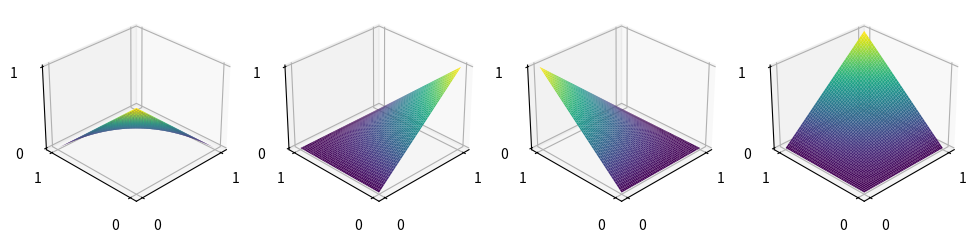

Reproduce this figure in Python.
import numpy as np
import matplotlib.pyplot as plt
from mpl_toolkits.mplot3d import Axes3D

# Define grid
x = np.linspace(0, 1, 50)
y = np.linspace(0, 1, 50)
X, Y = np.meshgrid(x, y)

# Define bilinear basis functions
phi_00 = (1 - X) * (1 - Y)  # Node at (0,0)
phi_10 = X * (1 - Y)        # Node at (1,0)
phi_01 = (1 - X) * Y        # Node at (0,1)
phi_11 = X * Y              # Node at (1,1)

# Plotting
fig = plt.figure(figsize=(12,4))

basis_functions = [phi_00, phi_10, phi_01, phi_11]

for i in range(4):
    ax = fig.add_subplot(1, 4, i+1, projection='3d')
    ax.plot_surface(X, Y, basis_functions[i], cmap='viridis', edgecolor='none')

    
    # Set ticks only at 0 and 1
    ax.set_xticks([0,1])
    ax.set_yticks([0,1])
    ax.set_zticks([0,1])

        # Replace '1' with 'h' on x, y, and z axes
    ax.set_xticklabels(['0', '1'])
    ax.set_yticklabels(['0', '1'])

    
    # Remove axis labels
    ax.set_xlabel('')
    ax.set_ylabel('')
    ax.set_zlabel('')
    
    ax.view_init(elev=30, azim=-135)  # 3D view

plt.tight_layout()
plt.show()
